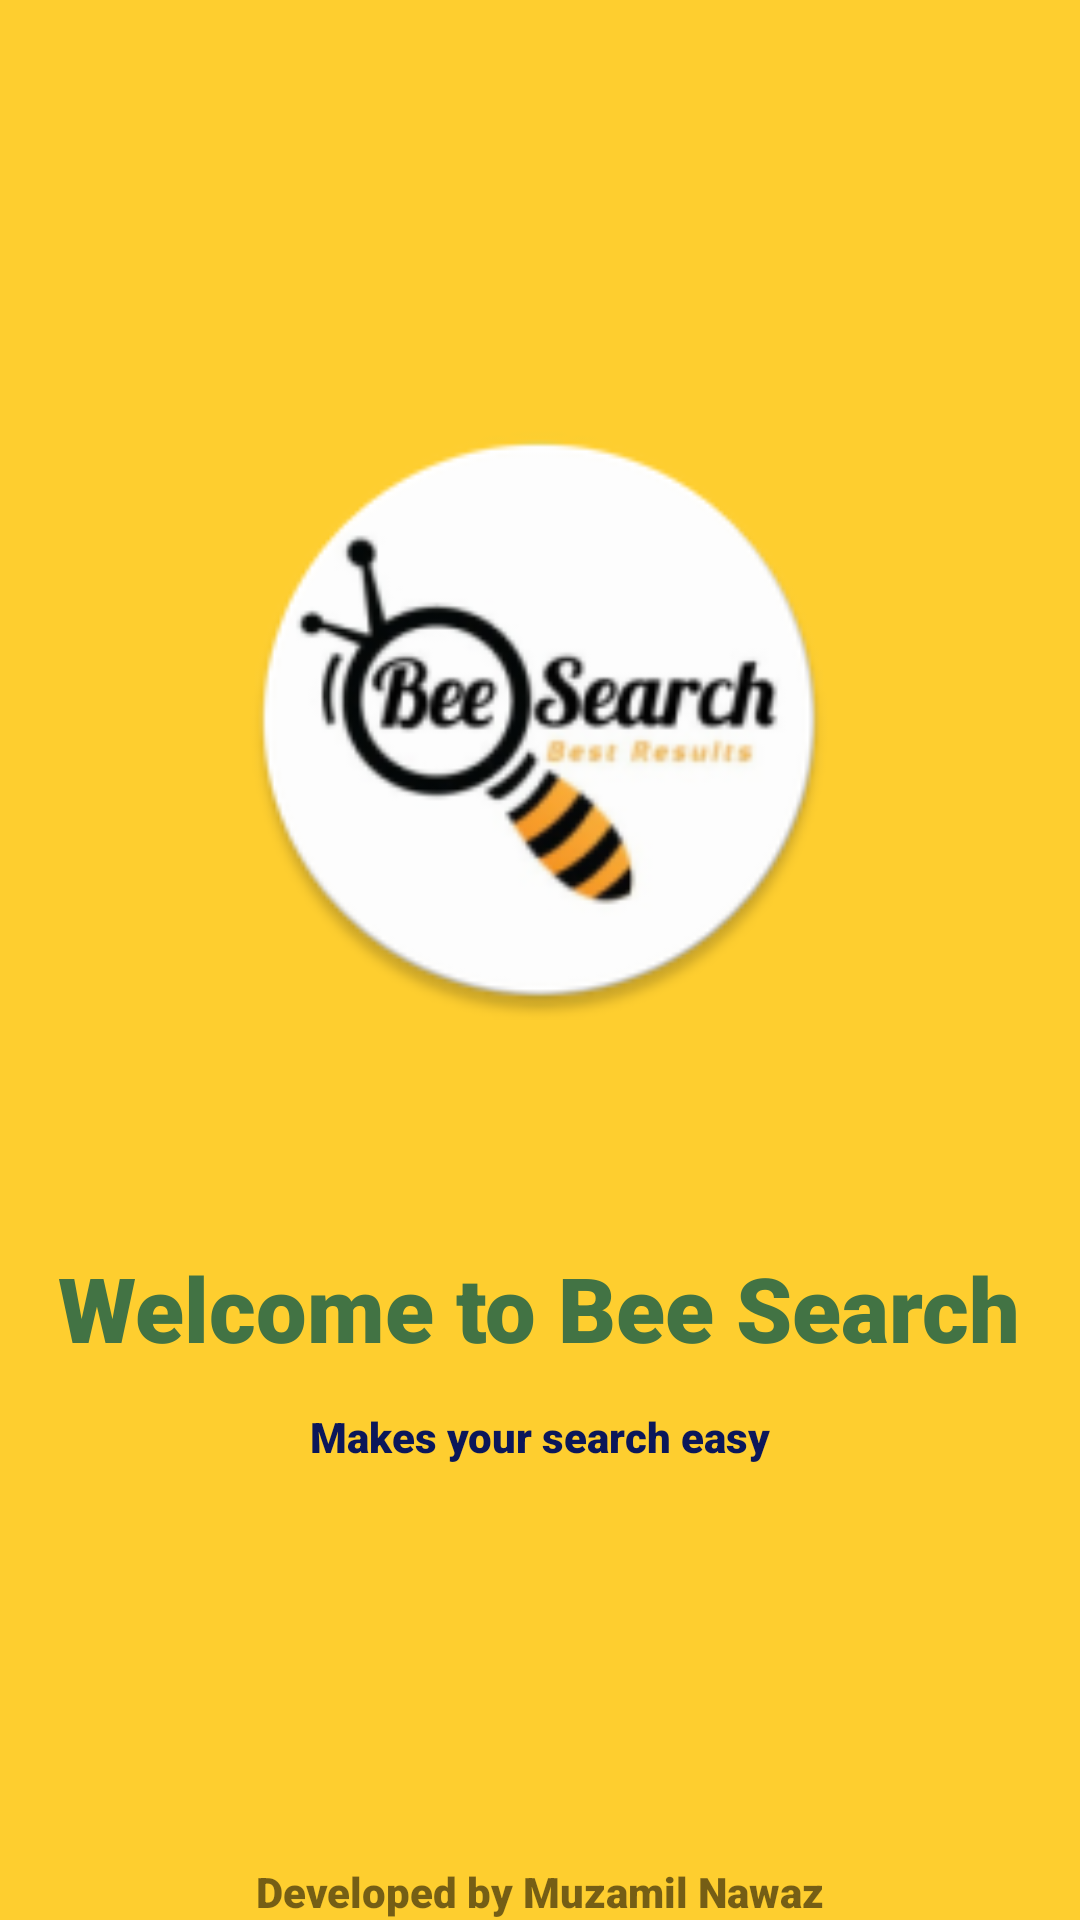

Write the Android layout XML for this screen, with the resource values it uses.
<!-- AndroidManifest.xml: application theme AppTheme -->
<!-- res/layout/activity_welcome.xml -->
<?xml version="1.0" encoding="utf-8"?>
<androidx.constraintlayout.widget.ConstraintLayout xmlns:android="http://schemas.android.com/apk/res/android"
    xmlns:app="http://schemas.android.com/apk/res-auto"
    xmlns:tools="http://schemas.android.com/tools"
    android:layout_width="match_parent"
    android:layout_height="match_parent"
    android:background="#fece2f"
    tools:context=".WelcomeActivity">

    <ImageView
        android:id="@+id/welcome_image"
        android:layout_width="200dp"
        android:layout_height="200dp"
        android:layout_marginTop="140dp"
        app:layout_constraintEnd_toEndOf="parent"
        android:transitionName="logo_image"
        app:layout_constraintHorizontal_bias="0.497"
        app:layout_constraintStart_toStartOf="parent"
        app:layout_constraintTop_toTopOf="parent"
        app:srcCompat="@mipmap/ic_launcher_round"></ImageView>

    <TextView
        android:id="@+id/welcome_text"
        android:layout_width="wrap_content"
        android:layout_height="wrap_content"
        android:fontFamily="@font/aladin"
        android:text="Welcome to Bee Search"
        android:textColor="#427344"
        android:textSize="30sp"
        android:textStyle="bold"
        app:layout_constraintBottom_toBottomOf="parent"
        app:layout_constraintEnd_toEndOf="@+id/welcome_image"
        app:layout_constraintStart_toStartOf="@+id/welcome_image"
        app:layout_constraintTop_toBottomOf="@+id/welcome_image"
        app:layout_constraintVertical_bias="0.291"></TextView>

    <TextView
        android:id="@+id/welcome_slogan"
        android:layout_width="wrap_content"
        android:layout_height="wrap_content"
        android:transitionName="logo_text"
        android:text="Makes your search easy"
        android:textColor="#0B175A"
        app:layout_constraintBottom_toBottomOf="parent"
        app:layout_constraintEnd_toEndOf="@+id/welcome_text"
        app:layout_constraintStart_toStartOf="@+id/welcome_text"
        app:layout_constraintTop_toBottomOf="@+id/welcome_text"
        app:layout_constraintVertical_bias="0.07999998"></TextView>

    <TextView
        android:id="@+id/developer_name"
        android:layout_width="match_parent"
        android:layout_height="wrap_content"
        android:text="Developed by Muzamil Nawaz"
        app:layout_constraintBottom_toBottomOf="parent"
        app:layout_constraintEnd_toEndOf="@+id/welcome_slogan"
        android:textAlignment="center"
        android:gravity="center_horizontal"
        app:layout_constraintStart_toStartOf="@+id/welcome_slogan"></TextView>
</androidx.constraintlayout.widget.ConstraintLayout>
<!-- resources referenced by this layout -->
<resources>
  <!-- mipmap ic_launcher_round: png bitmap (mipmap-hdpi, 5717 bytes) -->
  <style name="AppTheme" parent="Theme.MaterialComponents.DayNight.NoActionBar">
          
          
          <item name="colorPrimary">@color/colorPrimary</item>
          <item name="colorPrimaryDark">@color/colorPrimaryDark</item>
          <item name="colorAccent">@color/colorAccent</item>
          <item name="fontFamily">sans-serif-black</item>
          <item name="hintTextColor">#000</item>
      </style>
  <!-- not gathered from this repository: default colours our renderer supplied (Android Studio template values) -->
  <color name="colorPrimary">#FF6200EE</color>
  <color name="colorPrimaryDark">#FF3700B3</color>
  <color name="colorAccent">#FF03DAC5</color>
</resources>
